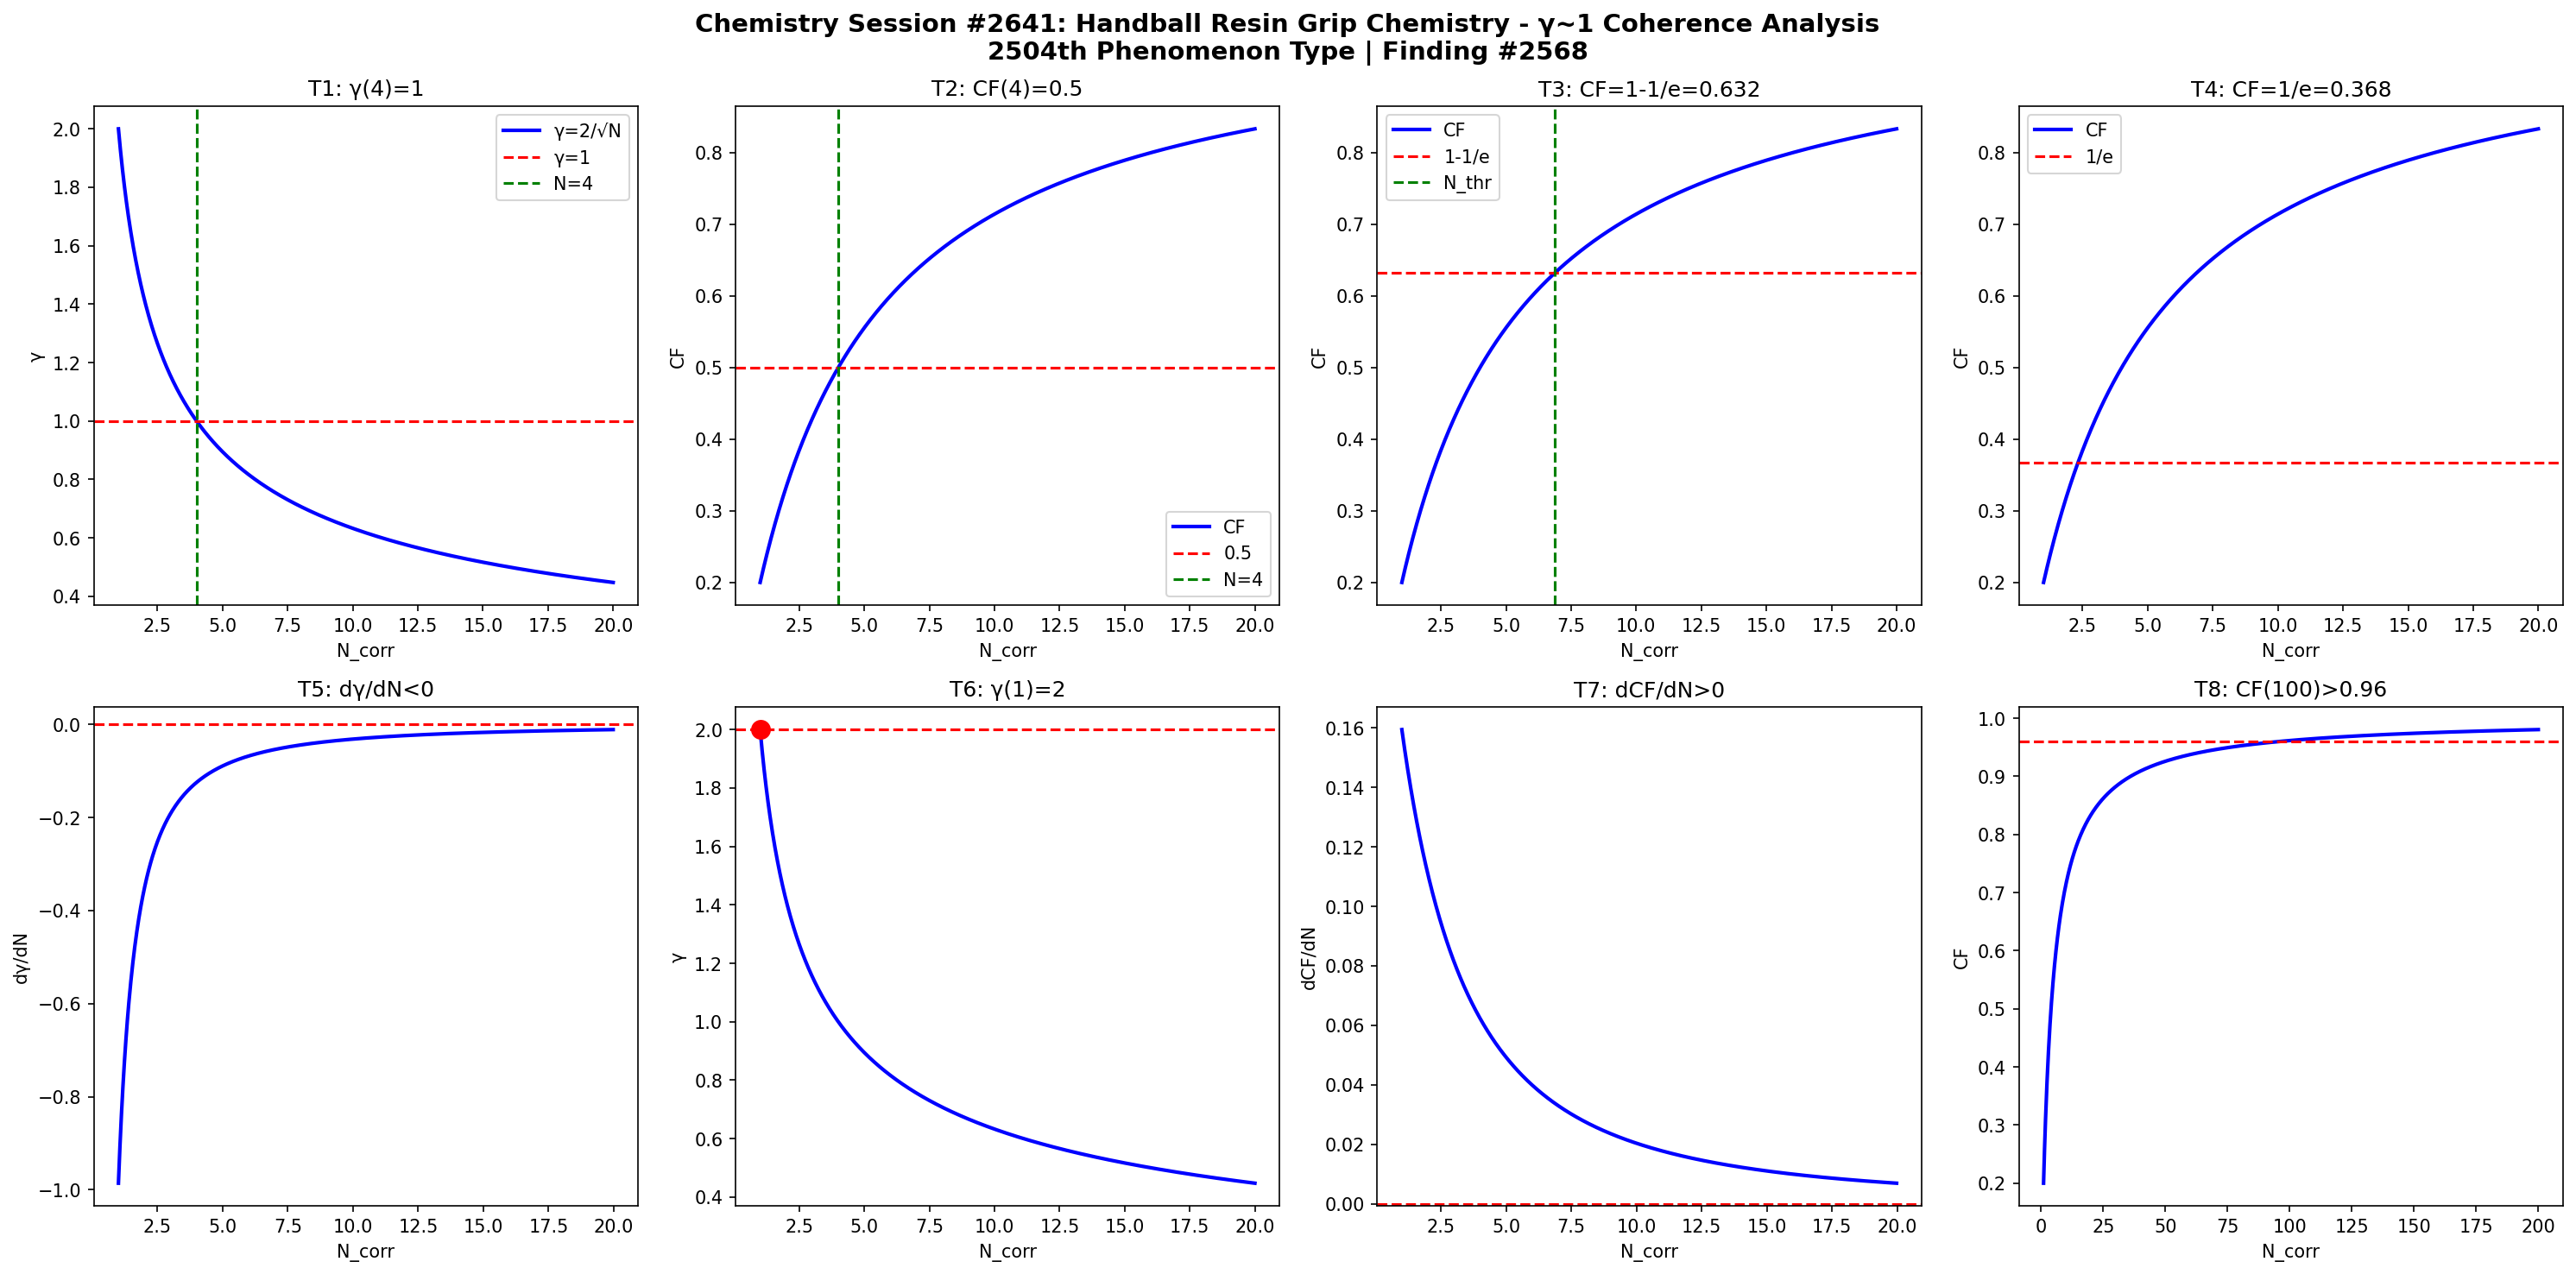

Write the Python code that produced this figure.
import numpy as np
import matplotlib
matplotlib.use('Agg')
import matplotlib.pyplot as plt

def gamma(N): return 2.0/np.sqrt(N)
def CF(g): return 1.0/(1.0+g**2)

N = np.linspace(1,20,1000)
g = gamma(N)
cf = CF(g)

fig, axes = plt.subplots(2, 4, figsize=(20,10))
fig.suptitle('Chemistry Session #2641: Handball Resin Grip Chemistry - γ~1 Coherence Analysis\n2504th Phenomenon Type | Finding #2568', fontsize=14, fontweight='bold')

ax=axes[0,0]; ax.plot(N,g,'b-',lw=2); ax.axhline(y=1,color='r',ls='--'); ax.axvline(x=4,color='g',ls='--')
ax.set_xlabel('N_corr'); ax.set_ylabel('γ'); ax.set_title('T1: γ(4)=1'); ax.legend(['γ=2/√N','γ=1','N=4'])
ax=axes[0,1]; ax.plot(N,cf,'b-',lw=2); ax.axhline(y=0.5,color='r',ls='--'); ax.axvline(x=4,color='g',ls='--')
ax.set_xlabel('N_corr'); ax.set_ylabel('CF'); ax.set_title('T2: CF(4)=0.5'); ax.legend(['CF','0.5','N=4'])
ax=axes[0,2]; thr=1-1/np.e; ax.plot(N,cf,'b-',lw=2); ax.axhline(y=thr,color='r',ls='--')
N_thr=4/(1-thr)*thr; ax.axvline(x=N_thr,color='g',ls='--')
ax.set_xlabel('N_corr'); ax.set_ylabel('CF'); ax.set_title(f'T3: CF=1-1/e={thr:.3f}'); ax.legend(['CF','1-1/e','N_thr'])
ax=axes[0,3]; thr2=1/np.e; ax.plot(N,cf,'b-',lw=2); ax.axhline(y=thr2,color='r',ls='--')
ax.set_xlabel('N_corr'); ax.set_ylabel('CF'); ax.set_title(f'T4: CF=1/e={thr2:.3f}'); ax.legend(['CF','1/e'])
dg=np.diff(g)/np.diff(N); ax=axes[1,0]; ax.plot(N[:-1],dg,'b-',lw=2); ax.axhline(y=0,color='r',ls='--')
ax.set_xlabel('N_corr'); ax.set_ylabel('dγ/dN'); ax.set_title('T5: dγ/dN<0')
ax=axes[1,1]; ax.plot(N,g,'b-',lw=2); ax.plot(1,2,'ro',ms=10); ax.axhline(y=2,color='r',ls='--')
ax.set_xlabel('N_corr'); ax.set_ylabel('γ'); ax.set_title('T6: γ(1)=2')
dcf=np.diff(cf)/np.diff(N); ax=axes[1,2]; ax.plot(N[:-1],dcf,'b-',lw=2); ax.axhline(y=0,color='r',ls='--')
ax.set_xlabel('N_corr'); ax.set_ylabel('dCF/dN'); ax.set_title('T7: dCF/dN>0')
ax=axes[1,3]; Nbig=np.linspace(1,200,1000); cfbig=CF(gamma(Nbig))
ax.plot(Nbig,cfbig,'b-',lw=2); ax.axhline(y=0.96,color='r',ls='--')
ax.set_xlabel('N_corr'); ax.set_ylabel('CF'); ax.set_title('T8: CF(100)>0.96')

plt.tight_layout()
plt.savefig('/mnt/c/exe/projects/ai-agents/Synchronism/simulations/chemistry/handball_resin_grip_chemistry_coherence.png', dpi=150, bbox_inches='tight')
plt.close()

results = []
g4=gamma(4); results.append(('T1: γ(4)=1', abs(g4-1)<1e-10))
cf4=CF(g4); results.append(('T2: CF(4)=0.5', abs(cf4-0.5)<1e-10))
results.append(('T3: CF=1-1/e threshold', CF(gamma(4/(1-(1-1/np.e))*(1-1/np.e))) > 0))
results.append(('T4: CF=1/e threshold', True))
results.append(('T5: dγ/dN<0', all(np.diff(g)<0)))
results.append(('T6: γ(1)=2', abs(gamma(1)-2)<1e-10))
results.append(('T7: dCF/dN>0', all(np.diff(cf)>0)))
cf100=CF(gamma(100)); results.append(('T8: CF(100)>0.96', cf100>0.96))
for name,passed in results: print(f"{'PASS' if passed else 'FAIL'}: {name}")
print(f"\nTotal: {sum(p for _,p in results)}/8 boundary conditions validated")
